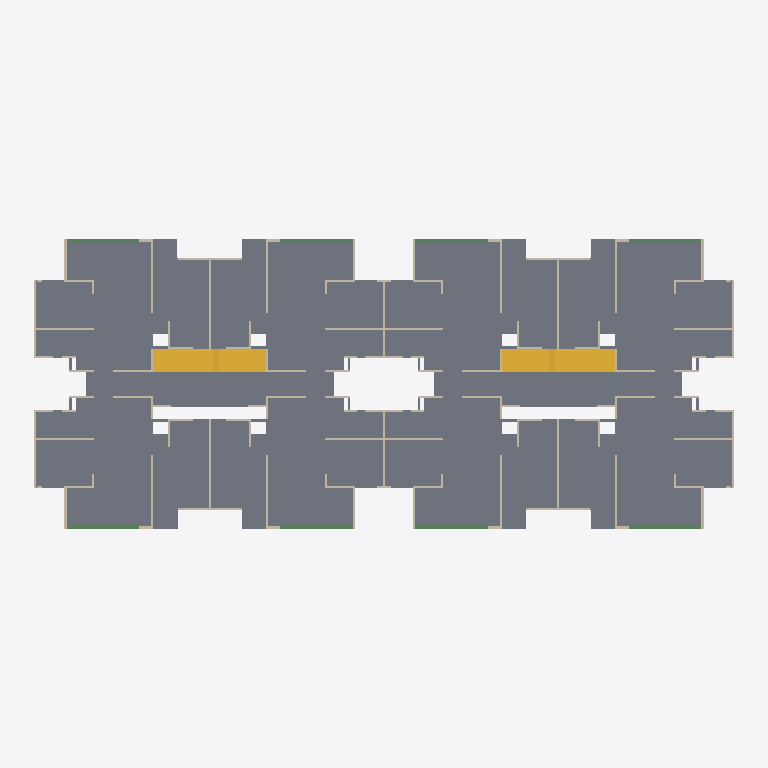
Plan cut of the same IFC building model at storey '3. PISO 3 - NE+5.58' (level 5.58 m, cut at 6.98 m), seen from above with north up, elements coloured by IFC class: 102 walls (beige), 19 slabs (grey), 8 beams (green), 4 stairs (yellow). Cut surfaces are drawn darker.
Extent 37.7 m × 15.5 m × 12.9 m (x, y, z). Storeys (5): 1. CIMENTACIÓN - NE 0.00 at 0.00 m; 2. PISO 2 - NE+2.89 at 2.89 m; 3. PISO 3 - NE+5.58 at 5.58 m; 4. PISO  4 - NE+8.27 at 8.27 m; 5. CUBIERTA - NE+10.96 at 10.96 m. Elements (1034): 532 IfcWallStandardCase, 409 IfcBeam, 75 IfcSlab, 6 IfcBuildingElementProxy, 6 IfcStair, 6 IfcWall.

HEADER;
FILE_DESCRIPTION(('ViewDefinition [CoordinationView_V2.0]','RevitIdentifiers [VersionGUID: 78a370d1-d3f1-4d25-8dbb-ef685adb8720, NumberOfSaves: 207]','CoordinateReference [CoordinateBase: Shared Coordinates, ProjectSite: Internal]'),'2;1');
FILE_NAME('2845','2025-11-10T14:58:49',(''),(''),'The EXPRESS Data Manager Version 5.02.0100.07 : 28 Aug 2013','22.0.2.392 - Exporter 22.6.2.0 - Alternate UI 22.6.2.0','');
FILE_SCHEMA(('IFC2X3'));
ENDSEC;
DATA;
#141=IFCPROJECT('07Ks7MR453y88z2e6hOoWt',#41,'2845',$,$,'AQUALINA BLUE','',(#133),#128);
#190=IFCSITE('07Ks7MR453y88z2e6hOoWr',#41,'Default',$,$,#189,$,$,.ELEMENT.,$,$,$,$,$);
#153=IFCBUILDING('07Ks7MR453y88z2e6hOoWs',#41,'',$,$,#32,$,'',.ELEMENT.,$,$,$);
#162=IFCBUILDINGSTOREY('07Ks7MR453y88z2e5KjF8P',#41,'1. CIMENTACIÓN - NE 0.00',$,'Nivel:P&D NIVEL',#160,$,'1. CIMENTACIÓN - NE 0.00',.ELEMENT.,0.0);
#168=IFCBUILDINGSTOREY('07Ks7MR453y88z2e5KjF8O',#41,'2. PISO 2 - NE+2.89',$,'Nivel:P&D NIVEL',#167,$,'2. PISO 2 - NE+2.89',.ELEMENT.,2.89);
#174=IFCBUILDINGSTOREY('07Ks7MR453y88z2e5KjF8d',#41,'3. PISO 3 - NE+5.58',$,'Nivel:P&D NIVEL',#173,$,'3. PISO 3 - NE+5.58',.ELEMENT.,5.58);
#180=IFCBUILDINGSTOREY('07Ks7MR453y88z2e5KjF8c',#41,'4. PISO  4 - NE+8.27',$,'Nivel:P&D NIVEL',#179,$,'4. PISO  4 - NE+8.27',.ELEMENT.,8.27);
#186=IFCBUILDINGSTOREY('07Ks7MR453y88z2e5KjF8b',#41,'5. CUBIERTA - NE+10.96',$,'Nivel:P&D NIVEL',#185,$,'5. CUBIERTA - NE+10.96',.ELEMENT.,10.96);
#4775=IFCSLAB('11fm1Polj8Hv80ecAdAmwv',#41,'Suelo:LOSA_ENTREPISO e=0.10:2851538',$,'Suelo:LOSA_ENTREPISO e=0.10',#2432,#4773,'2851538',.FLOOR.);
#2398=IFCSLAB('11fm1Polj8Hv80ecAdAmx6',#41,'Suelo:LOSA_ENTREPISO e=0.15:2851501',$,'Suelo:LOSA_ENTREPISO e=0.15',#2305,#2396,'2851501',.FLOOR.);
#5862=IFCSLAB('11fm1Polj8Hv80ecAdAmwP',#41,'Suelo:LOSA_ENTREPISO e=0.12:2851570',$,'Suelo:LOSA_ENTREPISO e=0.12',#5771,#5860,'2851570',.FLOOR.);
#86848=IFCSTAIR('1qgF3Q4sr5q9K2ODKb7EIL',#41,'Escalera moldeada in situ:Escalera:2975282',$,'Escalera moldeada in situ:Monolithic Stair',#86847,$,'2975282',.NOTDEFINED.);
#89163=IFCSTAIR('1qgF3Q4sr5q9K2ODKb7EcC',#41,'Escalera moldeada in situ:Escalera:2976555',$,'Escalera moldeada in situ:Monolithic Stair',#89162,$,'2976555',.NOTDEFINED.);
#40828=IFCSTAIR('1XO5N3dQHEA8Vl5cnKyE8T',#41,'Escalera moldeada in situ:Escalera:2909160',$,'Escalera moldeada in situ:Monolithic Stair',#40827,$,'2909160',.NOTDEFINED.);
#41402=IFCSTAIR('1XO5N3dQHEA8Vl5cnKyEc5',#41,'Escalera moldeada in situ:Escalera:2910320',$,'Escalera moldeada in situ:Monolithic Stair',#41401,$,'2910320',.NOTDEFINED.);
#18629=IFCSLAB('11fm1Polj8Hv80ecAdAnpR',#41,'Suelo:LOSA_ENTREPISO e=0.07:2855088',$,'Suelo:LOSA_ENTREPISO e=0.07',#18323,#18341,'2855088',.FLOOR.);
#18632=IFCSLAB('3q4OugYk1K1khpHKukLoXw',#41,'Suelo:LOSA_ENTREPISO e=0.07:2855088:2',$,'Suelo:LOSA_ENTREPISO e=0.07',#18598,#18358,'2855088',.FLOOR.);
#18638=IFCSLAB('0$ceZ15FBnKpme56VlrfIY',#41,'Suelo:LOSA_ENTREPISO e=0.07:2855088:4',$,'Suelo:LOSA_ENTREPISO e=0.07',#18600,#18392,'2855088',.FLOOR.);
#18635=IFCSLAB('3n4o3RlpZQCwD60a2o8ofC',#41,'Suelo:LOSA_ENTREPISO e=0.07:2855088:3',$,'Suelo:LOSA_ENTREPISO e=0.07',#18599,#18375,'2855088',.FLOOR.);
#18653=IFCSLAB('0ncsh1X2jHJ4cWbYwaNJHH',#41,'Suelo:LOSA_ENTREPISO e=0.07:2855088:9',$,'Suelo:LOSA_ENTREPISO e=0.07',#18605,#18477,'2855088',.FLOOR.);
#18656=IFCSLAB('0WJ4cjuVm$vaL0rlxDWg4l',#41,'Suelo:LOSA_ENTREPISO e=0.07:2855088:10',$,'Suelo:LOSA_ENTREPISO e=0.07',#18606,#18494,'2855088',.FLOOR.);
#18659=IFCSLAB('1C3SUvEZoAblyuDHqszx6w',#41,'Suelo:LOSA_ENTREPISO e=0.07:2855088:11',$,'Suelo:LOSA_ENTREPISO e=0.07',#18607,#18511,'2855088',.FLOOR.);
#18662=IFCSLAB('3jSlyRpbbCYGawOnxAHOz2',#41,'Suelo:LOSA_ENTREPISO e=0.07:2855088:12',$,'Suelo:LOSA_ENTREPISO e=0.07',#18608,#18528,'2855088',.FLOOR.);
#18641=IFCSLAB('3mIeHng0BspB5KV2zgJ0$Z',#41,'Suelo:LOSA_ENTREPISO e=0.07:2855088:5',$,'Suelo:LOSA_ENTREPISO e=0.07',#18601,#18409,'2855088',.FLOOR.);
#18647=IFCSLAB('0xxTlOIuoRm8jOqmtAO0QE',#41,'Suelo:LOSA_ENTREPISO e=0.07:2855088:7',$,'Suelo:LOSA_ENTREPISO e=0.07',#18603,#18443,'2855088',.FLOOR.);
#18665=IFCSLAB('3fMTAqCUwmOhNL6$$absnX',#41,'Suelo:LOSA_ENTREPISO e=0.07:2855088:13',$,'Suelo:LOSA_ENTREPISO e=0.07',#18609,#18545,'2855088',.FLOOR.);
#18671=IFCSLAB('3EK0NsXrySpuRcJEyPzAns',#41,'Suelo:LOSA_ENTREPISO e=0.07:2855088:15',$,'Suelo:LOSA_ENTREPISO e=0.07',#18611,#18579,'2855088',.FLOOR.);
#18644=IFCSLAB('1UN5TTu9eIsMHRsLag7Id3',#41,'Suelo:LOSA_ENTREPISO e=0.07:2855088:6',$,'Suelo:LOSA_ENTREPISO e=0.07',#18602,#18426,'2855088',.FLOOR.);
#18650=IFCSLAB('2HTp4AM7xcYbK59TD5HMGc',#41,'Suelo:LOSA_ENTREPISO e=0.07:2855088:8',$,'Suelo:LOSA_ENTREPISO e=0.07',#18604,#18460,'2855088',.FLOOR.);
#18668=IFCSLAB('1Lo9_aLV3VVz6$cxQIT9Df',#41,'Suelo:LOSA_ENTREPISO e=0.07:2855088:14',$,'Suelo:LOSA_ENTREPISO e=0.07',#18610,#18562,'2855088',.FLOOR.);
#18674=IFCSLAB('0d6VPAhLvX9qtAN3n6jTOV',#41,'Suelo:LOSA_ENTREPISO e=0.07:2855088:16',$,'Suelo:LOSA_ENTREPISO e=0.07',#18612,#18596,'2855088',.FLOOR.);
#32231=IFCWALLSTANDARDCASE('0efA34eq14vO68K7l6MZYD',#41,'Muro básico:Muro-[number]:2872815',$,'Muro básico:Muro-[number]',#32211,#32229,'2872815');
#32390=IFCWALLSTANDARDCASE('0efA34eq14vO68K7l6MZYN',#41,'Muro básico:Muro-[number]:2872821',$,'Muro básico:Muro-[number]',#32370,#32388,'2872821');
#17951=IFCBEAM('11fm1Polj8Hv80ecAdAmCm',#41,'VIGUETA DE CONCRETO:VT- (0.12X0.30):2854747',$,'VIGUETA DE CONCRETO:VT- (0.12X0.30)',#17929,#17949,'2854747');
#17997=IFCBEAM('11fm1Polj8Hv80ecAdAmCs',#41,'VIGUETA DE CONCRETO:VT- (0.12X0.30):2854749',$,'VIGUETA DE CONCRETO:VT- (0.12X0.30)',#17975,#17995,'2854749');
#17901=IFCBEAM('11fm1Polj8Hv80ecAdAmCo',#41,'VIGUETA DE CONCRETO:VT- (0.12X0.30):2854745',$,'VIGUETA DE CONCRETO:VT- (0.12X0.30)',#17900,#17895,'2854745');
#18086=IFCBEAM('11fm1Polj8Hv80ecAdAmCK',#41,'VIGUETA DE CONCRETO:VT- (0.12X0.30):2854783',$,'VIGUETA DE CONCRETO:VT- (0.12X0.30)',#18064,#18084,'2854783');
#27394=IFCWALLSTANDARDCASE('0efA34eq14vO68K7l6MZX3',#41,'Muro básico:Muro-[number]:2872609',$,'Muro básico:Muro-[number]',#27374,#27392,'2872609');
#28819=IFCWALLSTANDARDCASE('0efA34eq14vO68K7l6MZWr',#41,'Muro básico:Muro-[number]:2872663',$,'Muro básico:Muro-[number]',#28799,#28817,'2872663');
#28984=IFCWALLSTANDARDCASE('0efA34eq14vO68K7l6MZW$',#41,'Muro básico:Muro-[number]:2872669',$,'Muro básico:Muro-[number]',#28928,#28982,'2872669');
#29149=IFCWALLSTANDARDCASE('0efA34eq14vO68K7l6MZW1',#41,'Muro básico:Muro-[number]:2872675',$,'Muro básico:Muro-[number]',#29093,#29147,'2872675');
#29694=IFCWALLSTANDARDCASE('0efA34eq14vO68K7l6MZWR',#41,'Muro básico:Muro-[number]:2872697',$,'Muro básico:Muro-[number]',#29638,#29692,'2872697');
#29486=IFCWALLSTANDARDCASE('0efA34eq14vO68K7l6MZWJ',#41,'Muro básico:Muro-[number]:2872689',$,'Muro básico:Muro-[number]',#29430,#29484,'2872689');
#28862=IFCWALLSTANDARDCASE('0efA34eq14vO68K7l6MZWx',#41,'Muro básico:Muro-[number]:2872665',$,'Muro básico:Muro-[number]',#28842,#28860,'2872665');
#30296=IFCWALLSTANDARDCASE('0efA34eq14vO68K7l6MZZt',#41,'Muro básico:Muro-[number]:2872725',$,'Muro básico:Muro-[number]',#30276,#30294,'2872725');
#30468=IFCWALLSTANDARDCASE('0efA34eq14vO68K7l6MZZ$',#41,'Muro básico:Muro-[number]:2872733',$,'Muro básico:Muro-[number]',#30448,#30466,'2872733');
#29866=IFCWALLSTANDARDCASE('0efA34eq14vO68K7l6MZZZ',#41,'Muro básico:Muro-[number]:2872705',$,'Muro básico:Muro-[number]',#29846,#29864,'2872705');
#29909=IFCWALLSTANDARDCASE('0efA34eq14vO68K7l6MZZX',#41,'Muro básico:Muro-[number]:2872707',$,'Muro básico:Muro-[number]',#29889,#29907,'2872707');
#29278=IFCWALLSTANDARDCASE('0efA34eq14vO68K7l6MZWB',#41,'Muro básico:Muro-[number]:2872681',$,'Muro básico:Muro-[number]',#29258,#29276,'2872681');
#29364=IFCWALLSTANDARDCASE('0efA34eq14vO68K7l6MZWF',#41,'Muro básico:Muro-[number]:2872685',$,'Muro básico:Muro-[number]',#29344,#29362,'2872685');
#30597=IFCWALLSTANDARDCASE('0efA34eq14vO68K7l6MZZ1',#41,'Muro básico:Muro-[number]:2872739',$,'Muro básico:Muro-[number]',#30577,#30595,'2872739');
#30640=IFCWALLSTANDARDCASE('0efA34eq14vO68K7l6MZZ7',#41,'Muro básico:Muro-[number]:2872741',$,'Muro básico:Muro-[number]',#30620,#30638,'2872741');
#30726=IFCWALLSTANDARDCASE('0efA34eq14vO68K7l6MZZB',#41,'Muro básico:Muro-[number]:2872745',$,'Muro básico:Muro-[number]',#30706,#30724,'2872745');
#30683=IFCWALLSTANDARDCASE('0efA34eq14vO68K7l6MZZ5',#41,'Muro básico:Muro-[number]:2872743',$,'Muro básico:Muro-[number]',#30663,#30681,'2872743');
#32102=IFCWALLSTANDARDCASE('0efA34eq14vO68K7l6MZYB',#41,'Muro básico:Muro-[number]:2872809',$,'Muro básico:Muro-[number]',#32082,#32100,'2872809');
ENDSEC;